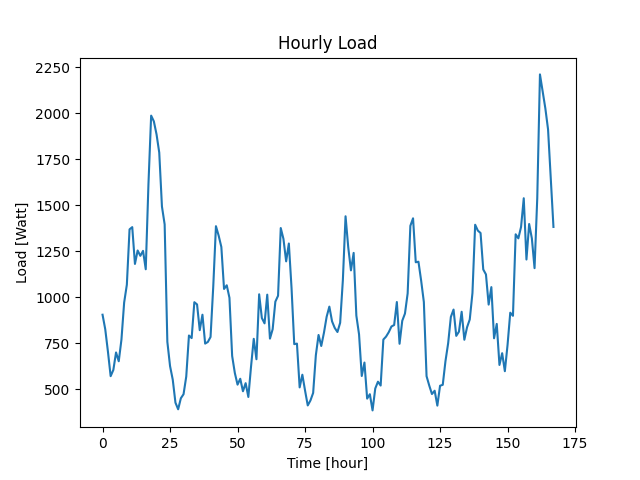

Source data for this figure (header and first rows):
Datetime, Load
2022-04-07 10:48:38, 905
2022-04-07 11:48:38, 826
2022-04-07 12:48:38, 704
2022-04-07 13:48:38, 571
2022-04-07 14:48:38, 605
2022-04-07 15:48:38, 700
2022-04-07 16:48:38, 652
2022-04-07 17:48:38, 770
2022-04-07 18:48:38, 971
2022-04-07 19:48:38, 1068
2022-04-07 20:48:38, 1369
2022-04-07 21:48:38, 1381
2022-04-07 22:48:38, 1181
2022-04-07 23:48:38, 1254
2022-04-08 00:48:38, 1225
2022-04-08 01:48:38, 1252
2022-04-08 02:48:38, 1152
2022-04-08 03:48:38, 1614
2022-04-08 04:48:38, 1987
2022-04-08 05:48:38, 1956
2022-04-08 06:48:38, 1885
2022-04-08 07:48:38, 1786
2022-04-08 08:48:38, 1493
2022-04-08 09:48:38, 1396
2022-04-08 10:48:38, 758
2022-04-08 11:48:38, 626
2022-04-08 12:48:38, 552
2022-04-08 13:48:38, 427
2022-04-08 14:48:38, 391
2022-04-08 15:48:38, 451
2022-04-08 16:48:38, 473
2022-04-08 17:48:38, 569
2022-04-08 18:48:38, 792
2022-04-08 19:48:38, 778
2022-04-08 20:48:38, 973
2022-04-08 21:48:38, 961
2022-04-08 22:48:38, 821
2022-04-08 23:48:38, 905
2022-04-09 00:48:38, 748
2022-04-09 01:48:38, 757
2022-04-09 02:48:38, 784
2022-04-09 03:48:38, 1058
2022-04-09 04:48:38, 1386
2022-04-09 05:48:38, 1335
2022-04-09 06:48:38, 1273
2022-04-09 07:48:38, 1045
2022-04-09 08:48:38, 1065
2022-04-09 09:48:38, 997
2022-04-09 10:48:38, 681
2022-04-09 11:48:38, 588
2022-04-09 12:48:38, 525
2022-04-09 13:48:38, 557
2022-04-09 14:48:38, 489
2022-04-09 15:48:38, 533
2022-04-09 16:48:38, 458
2022-04-09 17:48:38, 624
2022-04-09 18:48:38, 774
2022-04-09 19:48:38, 663
2022-04-09 20:48:38, 1016
2022-04-09 21:48:38, 887
... 108 more rows
